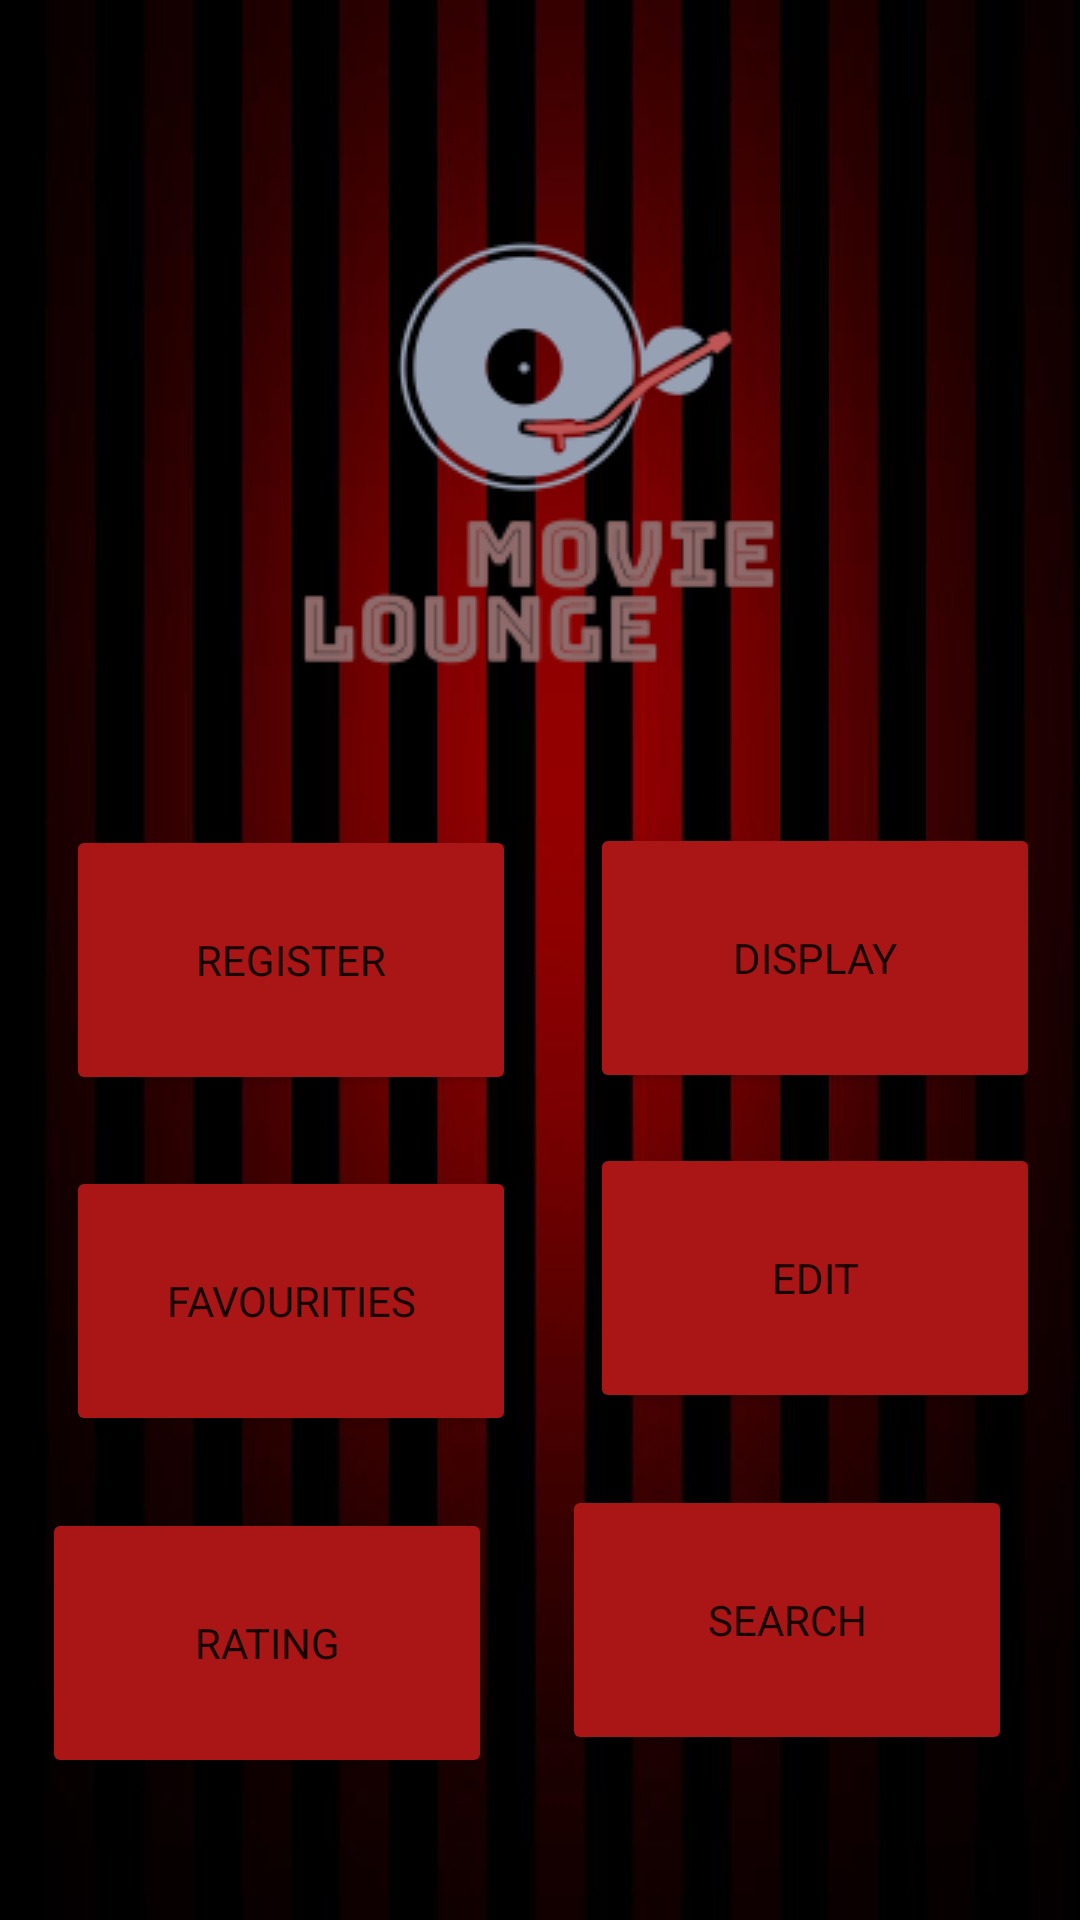

Produce the Android XML layout that renders to this screen, including the resource entries it uses.
<!-- AndroidManifest.xml: application theme Theme.MadCw2 -->
<!-- res/layout/activity_main.xml -->
<?xml version="1.0" encoding="utf-8"?>
<androidx.constraintlayout.widget.ConstraintLayout xmlns:android="http://schemas.android.com/apk/res/android"
    xmlns:app="http://schemas.android.com/apk/res-auto"
    xmlns:tools="http://schemas.android.com/tools"
    android:layout_width="match_parent"
    android:layout_height="match_parent"
    android:background="@drawable/movie1"
    tools:context=".MainActivity">

    <Button
        android:id="@+id/register"
        android:layout_width="150dp"
        android:layout_height="90dp"
        android:onClick="register"
        android:text="@string/registerb"
        app:backgroundTint="#AA1515"
        app:icon="@drawable/clapperboard"
        app:iconSize="28dp"
        app:layout_constraintBottom_toBottomOf="parent"
        app:layout_constraintEnd_toEndOf="parent"
        app:layout_constraintHorizontal_bias="0.104"
        app:layout_constraintStart_toStartOf="parent"
        app:layout_constraintTop_toTopOf="parent" />

    <Button
        android:id="@+id/Display"
        android:layout_width="150dp"
        android:layout_height="90dp"
        android:onClick="display"
        android:text="@string/display_button"
        app:backgroundTint="#AA1515"
        app:icon="@drawable/film"
        app:iconSize="30sp"
        app:layout_constraintBottom_toBottomOf="parent"
        app:layout_constraintEnd_toEndOf="parent"
        app:layout_constraintHorizontal_bias="0.646"
        app:layout_constraintStart_toEndOf="@+id/register"
        app:layout_constraintTop_toTopOf="parent"
        app:layout_constraintVertical_bias="0.499" />

    <Button
        android:id="@+id/Favourites"
        android:layout_width="150dp"
        android:layout_height="90dp"
        android:onClick="favourites"
        android:text="@string/favourities"
        app:backgroundTint="#AA1515"
        app:icon="@drawable/favorite"
        app:iconSize="30sp"
        app:iconTint="#FFFFFF"
        app:layout_constraintBottom_toBottomOf="parent"
        app:layout_constraintEnd_toEndOf="parent"
        app:layout_constraintHorizontal_bias="0.104"
        app:layout_constraintStart_toStartOf="parent"
        app:layout_constraintTop_toBottomOf="@+id/Display"
        app:layout_constraintVertical_bias="0.131" />

    <Button
        android:id="@+id/Edit"
        android:layout_width="150dp"
        android:layout_height="90dp"
        android:onClick="edit"
        android:text="@string/edit"
        app:backgroundTint="#AA1515"
        app:icon="@drawable/edit"
        app:iconSize="30sp"
        app:layout_constraintBottom_toBottomOf="parent"
        app:layout_constraintEnd_toEndOf="parent"
        app:layout_constraintHorizontal_bias="0.647"
        app:layout_constraintStart_toEndOf="@+id/Favourites"
        app:layout_constraintTop_toTopOf="parent"
        app:layout_constraintVertical_bias="0.693" />

    <Button
        android:id="@+id/Search"
        android:layout_width="150dp"
        android:layout_height="90dp"
        android:layout_marginTop="24dp"
        android:onClick="search"
        android:text="@string/searchb"
        app:backgroundTint="#AA1515"
        app:icon="@drawable/searching"
        app:iconSize="30sp"
        app:layout_constraintEnd_toEndOf="parent"
        app:layout_constraintHorizontal_bias="0.892"
        app:layout_constraintStart_toStartOf="parent"
        app:layout_constraintTop_toBottomOf="@+id/Edit" />

    <Button
        android:id="@+id/Rating"
        android:layout_width="150dp"
        android:layout_height="90dp"
        android:layout_marginTop="24dp"
        android:onClick="rating"
        android:text="@string/rating"
        app:backgroundTint="#AA1515"
        app:icon="@drawable/rating"
        app:iconSize="30sp"
        app:layout_constraintEnd_toStartOf="@+id/Search"
        app:layout_constraintHorizontal_bias="0.378"
        app:layout_constraintStart_toStartOf="parent"
        app:layout_constraintTop_toBottomOf="@+id/Favourites" />

    <ImageView
        android:id="@+id/imageView3"
        android:layout_width="wrap_content"
        android:layout_height="wrap_content"
        android:contentDescription="@string/logo"
        app:layout_constraintBottom_toBottomOf="parent"
        app:layout_constraintEnd_toEndOf="parent"
        app:layout_constraintHorizontal_bias="0.497"
        app:layout_constraintStart_toStartOf="parent"
        app:layout_constraintTop_toTopOf="parent"
        app:layout_constraintVertical_bias="0.09"
        app:srcCompat="@drawable/logo2" />


</androidx.constraintlayout.widget.ConstraintLayout>
<!-- resources referenced by this layout -->
<resources>
  <!-- drawable logo2: png bitmap (drawable, 9726 bytes) -->
  <!-- drawable movie1: jpg bitmap (drawable, 21630 bytes) -->
  <string name="display_button">display</string>
  <string name="edit">Edit</string>
  <string name="favourities">Favourities</string>
  <string name="logo">logo</string>
  <string name="rating">rating</string>
  <string name="registerb">register</string>
  <string name="searchb">search</string>
  <style name="Theme.MadCw2" parent="Theme.MaterialComponents.DayNight.DarkActionBar">
          
          <item name="colorPrimary">#850216</item>
          <item name="colorPrimaryVariant">@color/black</item>
          <item name="colorOnPrimary">@color/white</item>
          
          <item name="colorSecondary">#850216</item>
          <item name="colorSecondaryVariant">#850216</item>
          <item name="colorOnSecondary">@color/black</item>
          
          <item name="android:statusBarColor" tools:targetApi="l">?attr/colorPrimaryVariant</item>
          
          <item name="android:fontFamily">sans-serif</item>
      </style>
  <!-- not gathered from this repository: default colours our renderer supplied (Android Studio template values) -->
  <color name="black">#FF000000</color>
  <color name="white">#FFFFFFFF</color>
</resources>
